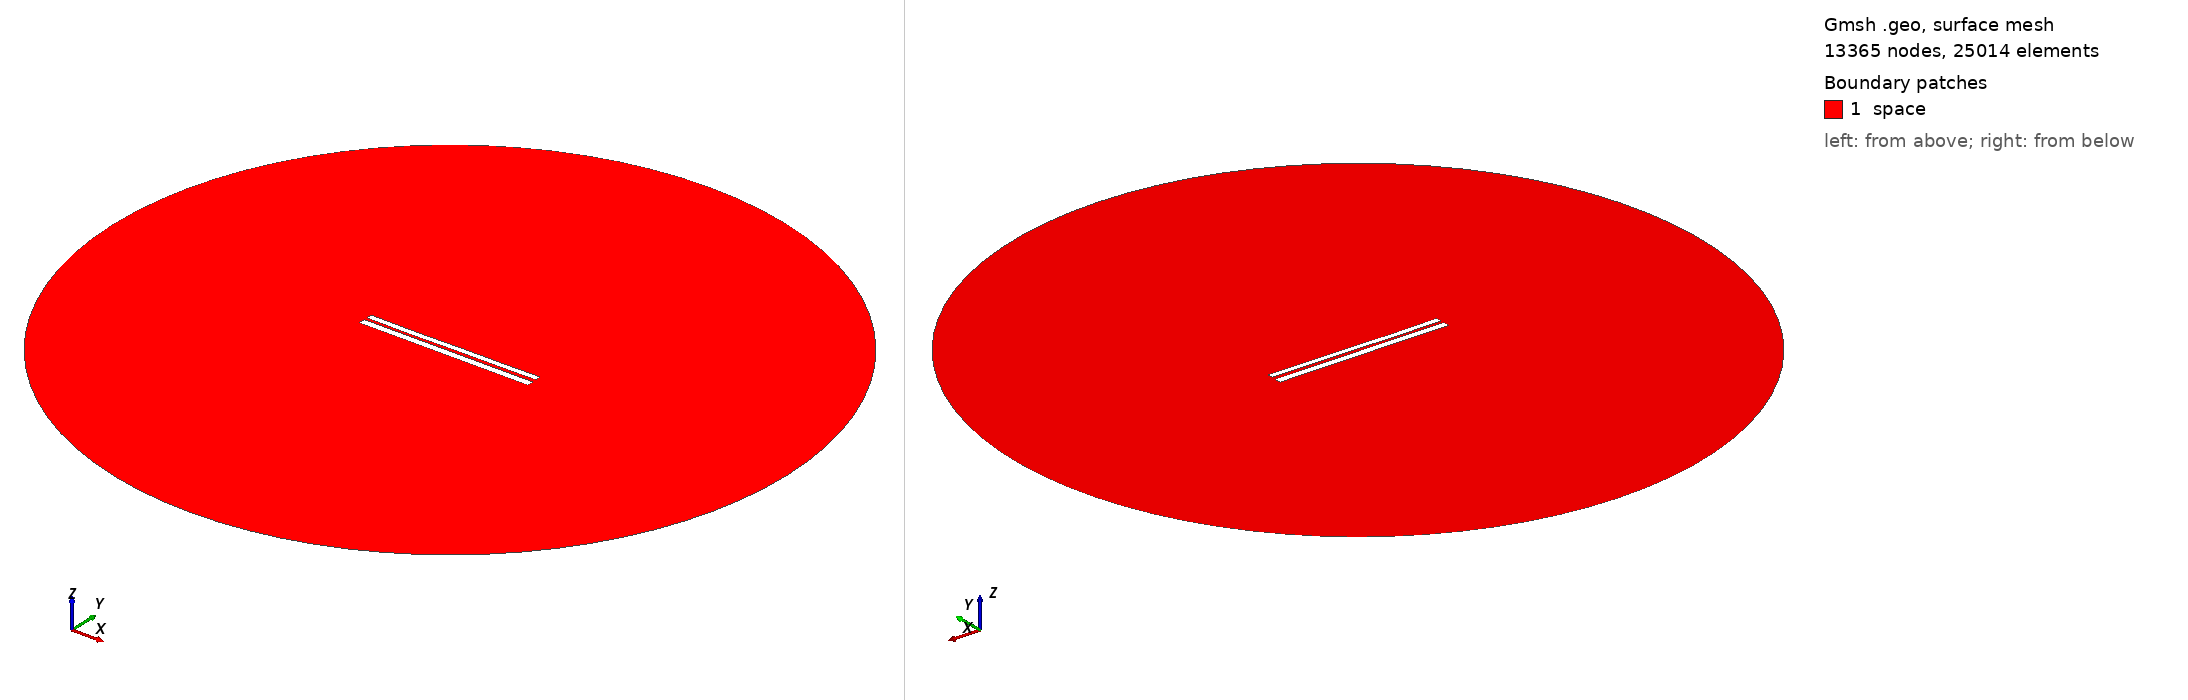

Gmsh geometry script, surface-meshed: 13365 nodes, 25014 surface elements. Boundary patches (legend numbers): 1 space. Left view from above one corner, right view from below the opposite corner. Legend entries are the model's physical surfaces. The drawing asked Gmsh for element sizes between 1% and 20% of the model's largest extent; the script's own settings can give other sizes.

=== 6782.geo (drawn) ===
//---------------------------------------
// Geometry kernel
//---------------------------------------

SetFactory("OpenCASCADE");



//---------------------------------------
// Parameters of the geometry
//---------------------------------------

// Overetch of the upper plate
overetch = 0.25;

// Distance between the plates
distance = 1.5;

// Discretization over the x axis (for the deformation)
nx = 50; 

// Length of the plate
L = 100 - overetch; 

// Number of modes
n = 4; 

// 1st mode coefficient
coeff(1) = 0.15;
beta(1) = 0.596864 * 3.1415926535 / L;

// 2nd mode coefficient
coeff(2) = -0.075;
beta(2) = 1.49418 * 3.1415926535 / L;

// 3rd mode coefficient
coeff(3) = -0.075;
beta(3) = 2.50025 * 3.1415926535 / L;

// 4th mode coefficient
coeff(4) = -0.075;
beta(4) = 3.49999 * 3.1415926535 / L;



//---------------------------------------
// Upper plate (deformed rectangle)
//---------------------------------------

// Coordiantes of the upper plate
xmin = -50;
xmax = 50 - overetch;

// Height of the upper plate
yheight = 4 - 2 * overetch;

// Indexes of the points
UpperID[] = {};
LowerID[] = {};
LeftID[] = {};
RightID[] = {};

// Point index
p = 1;

// Horizontal edges
For i In {1:nx}
    x = xmin + (i-1)*(xmax - xmin)/(nx-1);

    y_bottom = distance / 2 + overetch;
    For j In {1:n}
        C = (Cosh(beta(j)*L) + Cos(beta(j)*L)) / (Sinh(beta(j)*L) + Sin(beta(j)*L));
        y_bottom  = y_bottom + coeff(j) * (Cosh(beta(j)*(x+50)) - Cos(beta(j)*(x+50)) - C * (Sinh(beta(j)*(x+50)) - Sin(beta(j)*(x+50))));
    EndFor

    y_top = y_bottom + yheight;

    Point(p) = {x, y_top, 0, 1.0};
    UpperID[i] = p;
    p = p + 1;

    Point(p) = {x, y_bottom, 0, 1.0};
    LowerID[i] = p;
    p = p + 1;
EndFor

// Create point lists
UpperPts[] = {}; LowerPts[] = {};
For i In {1:nx}
  UpperPts[] += {UpperID[i]};
  LowerPts[] += {LowerID[i]};
EndFor

// Build splines
Spline(1) = {UpperPts[]};
Spline(2) = {LowerPts[]};
Line(3) = {LowerPts[nx-1], UpperPts[nx-1]};
Line(4) = {LowerPts[0], UpperPts[0]};

// Build the plane surface
Curve Loop(1) = {2, 3, -1, -4};
Plane Surface(1) = {1};



//---------------------------------------
// Lower plate (rectangle)
//---------------------------------------

// Vertices
Point(1001) = {-50, -1, 0, 1.0};
Point(1002) = { 50, -1, 0, 1.0};
Point(1003) = { 50,  -5, 0, 1.0};
Point(1004) = {-50,  -5, 0, 1.0};

// Edges
Line(5) = {1001, 1002};
Line(6) = {1002, 1003};
Line(7) = {1003, 1004};
Line(8) = {1004, 1001};

// Plane surface
Line Loop(2) = {5, 6, 7, 8};
Plane Surface(2) = {2}; 



//---------------------------------------
// Outer (fictious) boundary
//---------------------------------------

// Points
Point(1005) = {0, 0, 0};       // Center
Point(1006) = {200, 0, 0};     // Start point
Point(1007) = {0, 200, 0};     // 90 degrees
Point(1008) = {-200, 0, 0};    // 180 degrees
Point(1009) = {0, -200, 0};    // 270 degrees

// Circle arcs (each needs start, center, end)
Circle(9) = {1006, 1005, 1007};
Circle(10) = {1007, 1005, 1008};
Circle(11) = {1008, 1005, 1009};
Circle(12) = {1009, 1005, 1006};

// Plane surface for the entire domain
Curve Loop(3) = {9, 10, 11, 12};
Surface(3) = {3};

// Subtract the plates from the whole domain to obtain the actual domain where we want to solve the equations
BooleanDifference{ Surface{3}; Delete; }{ Surface{1}; Surface{2}; Delete; }




//---------------------------------------
// Transfinite Lines/Curves
//---------------------------------------

// Set the number of points on the boundaries
r = 7;

// Plates
Transfinite Curve {1, 2} = 50*r Using Progression 1;
Transfinite Curve {3, 4} = 2*r Using Progression 1;
Transfinite Line {5, 7} = 50*r Using Progression 1;
Transfinite Line {6, 8} = 2*r Using Progression 1;

// Outer boundary
Transfinite Line {9, 10, 11, 12} = 20 Using Progression 1;



//---------------------------------------
// Physical groups
//---------------------------------------                

// Physical curves (boundaries)
Physical Line("force_segment", 10) = {2};
Physical Line("upper_plate", 11) = {1, 3, 4};
Physical Line("lower_plate", 12) = {5, 6, 7, 8};
Physical Line("boundary", 20) = {9, 10, 11, 12};

// Physical Surfaces
Physical Surface("space", 30) = {3};



//---------------------------------------
// 6. Generate the Mesh
//---------------------------------------

// 2D mesh generation
Mesh 2;
